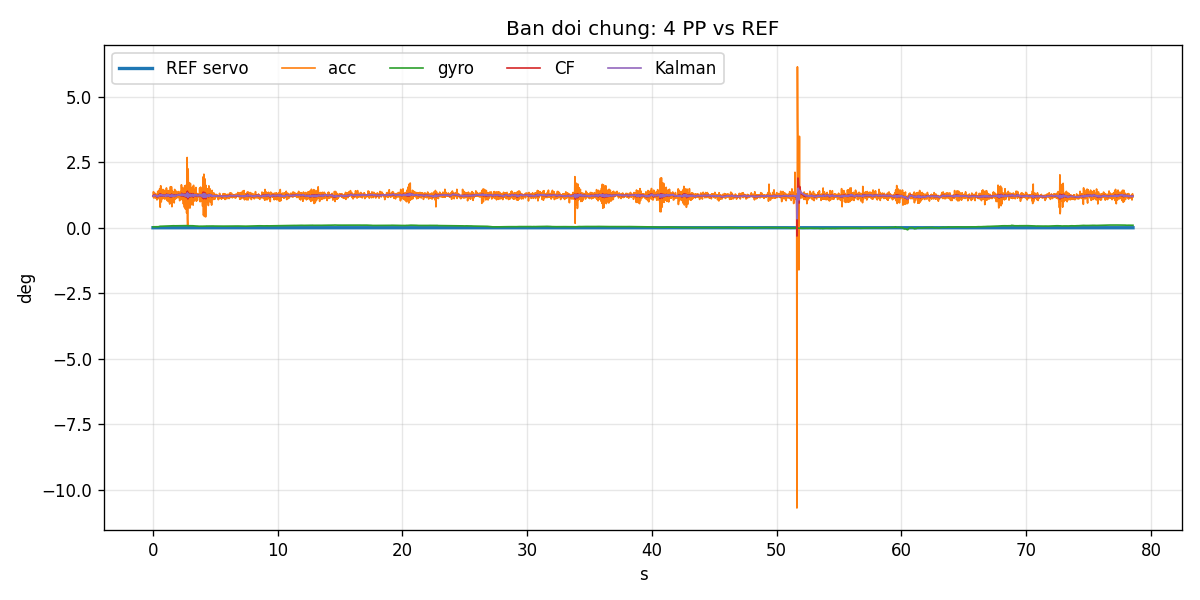

Values plotted in this chart, from the file beside it:
ts, axg, ayg, azg, gxdps, gydps, gzdps, racc, rpacc, rgyro, pgyro, rcf, pcf, rkf, pkf, exec_us, dt_us, rkfix, pkfix, ref, yawr, yawt
29172, -0.07648, 0.02083, 1.004, 0.03571, 0.1855, -0.06626, 1.188, 4.355, 0.03299, 0.1281, 1.21, 4.138, 1.204, 4.136, 673, 1995, 1.204, 4.136, 0, -176.6, -175.7
29192, -0.07549, 0.02101, 1.005, 0.1349, 0.03285, -0.1197, 1.198, 4.296, 0.03468, 0.1274, 1.212, 4.152, 1.206, 4.144, 668, 2001, 1.206, 4.144, 0, -176.4, -175.6
29214, -0.07153, 0.02407, 1.003, 0.1044, -0.1885, 0.07115, 1.374, 4.077, 0.03571, 0.1264, 1.235, 4.158, 1.22, 4.148, 668, 1997, 1.22, 4.148, 0, -176.7, -175.8
29234, -0.07233, 0.02205, 1.005, 0.01281, -0.02822, 0.002443, 1.258, 4.117, 0.03542, 0.1275, 1.249, 4.155, 1.23, 4.149, 668, 1996, 1.23, 4.149, 0, -176.9, -175.9
29254, -0.07153, 0.01985, 1.007, -0.01773, 0.06338, -0.01282, 1.129, 4.063, 0.03594, 0.1268, 1.236, 4.151, 1.225, 4.147, 668, 1997, 1.225, 4.147, 0, -176.8, -175.9
29274, -0.07134, 0.02334, 1.004, 0.005175, -0.1046, 0.02534, 1.331, 4.062, 0.03631, 0.127, 1.229, 4.147, 1.223, 4.145, 669, 1997, 1.223, 4.145, 0, -176.9, -175.9
29294, -0.07462, 0.02254, 1.004, -0.01773, -0.01295, -0.02809, 1.286, 4.25, 0.03681, 0.1261, 1.238, 4.151, 1.228, 4.147, 669, 1996, 1.228, 4.148, 0, -176.7, -175.8
29316, -0.07375, 0.02315, 1.003, -0.04826, 0.009947, 0.01008, 1.322, 4.204, 0.03756, 0.1257, 1.26, 4.149, 1.243, 4.146, 667, 1997, 1.243, 4.146, 0, -176.6, -175.7
29336, -0.07344, 0.02175, 1.004, -0.01773, 0.002313, -0.04336, 1.24, 4.181, 0.03771, 0.1261, 1.251, 4.16, 1.24, 4.153, 669, 1997, 1.24, 4.153, 0, -176.4, -175.5
29355, -0.07078, 0.02156, 1.004, 0.04334, -0.08166, -0.04336, 1.23, 4.032, 0.03857, 0.1262, 1.246, 4.163, 1.239, 4.156, 669, 1998, 1.239, 4.156, 0, -176.4, -175.4
29375, -0.07035, 0.02083, 1.008, -0.002459, -0.02059, 0.01771, 1.184, 3.991, 0.03889, 0.1265, 1.235, 4.137, 1.234, 4.143, 669, 1997, 1.234, 4.143, 0, -176.6, -175.6
29395, -0.07078, 0.01997, 1.006, 0.01281, -0.07402, -0.1121, 1.137, 4.022, 0.03867, 0.1255, 1.233, 4.126, 1.233, 4.135, 669, 1997, 1.233, 4.135, 0, -176.6, -175.6
29417, -0.07344, 0.02015, 1.005, 0.005175, 0.02521, -0.1044, 1.149, 4.179, 0.03908, 0.125, 1.216, 4.119, 1.224, 4.13, 669, 1998, 1.224, 4.13, 0, -176.8, -175.9
29437, -0.07202, 0.01997, 1.008, -0.01009, -0.07402, -0.1426, 1.135, 4.086, 0.03864, 0.124, 1.202, 4.118, 1.214, 4.127, 669, 1997, 1.214, 4.127, 0, -176.8, -175.8
29457, -0.07295, 0.02242, 1.005, -0.06353, 0.05575, -0.1044, 1.278, 4.15, 0.03915, 0.1242, 1.2, 4.131, 1.212, 4.134, 669, 1997, 1.212, 4.134, 0, -176.7, -175.8
29477, -0.07085, 0.02052, 1.004, 0.02044, 0.05575, 0.01008, 1.171, 4.036, 0.03883, 0.125, 1.196, 4.124, 1.207, 4.13, 669, 1997, 1.207, 4.13, 0, -176.9, -175.9
29497, -0.07543, 0.01862, 1.005, 0.04334, -0.005321, -0.08916, 1.061, 4.29, 0.03899, 0.1252, 1.179, 4.14, 1.196, 4.138, 669, 1998, 1.196, 4.138, 0, -176.7, -175.8
29519, -0.07159, 0.02009, 1.004, -0.04063, 0.01758, 0.01008, 1.147, 4.078, 0.03838, 0.1264, 1.164, 4.158, 1.185, 4.149, 669, 1997, 1.185, 4.149, 0, -176.8, -175.9
29539, -0.07363, 0.02064, 1.005, -0.05589, 0.03285, 0.01771, 1.176, 4.188, 0.03807, 0.1257, 1.159, 4.144, 1.179, 4.142, 669, 1997, 1.179, 4.142, 0, -176.9, -176
29559, -0.0779, 0.02438, 1.006, -0.04826, 0.05575, -0.1044, 1.388, 4.425, 0.03656, 0.1262, 1.197, 4.168, 1.196, 4.156, 669, 1997, 1.196, 4.156, 0, -176.7, -175.8
29579, -0.07233, 0.02266, 1.007, 0.08914, -0.05112, -0.05863, 1.29, 4.108, 0.03784, 0.126, 1.234, 4.177, 1.218, 4.163, 669, 1997, 1.218, 4.163, 0, -176.6, -175.7
29599, -0.07314, 0.01948, 1.007, 0.06624, 0.01758, -0.06626, 1.108, 4.152, 0.03805, 0.1263, 1.226, 4.17, 1.216, 4.161, 669, 1997, 1.216, 4.161, 0, -176.7, -175.8
29621, -0.07264, 0.01948, 1.003, 0.2265, 0.07102, -0.08153, 1.112, 4.14, 0.03974, 0.1266, 1.196, 4.173, 1.2, 4.165, 668, 1997, 1.2, 4.165, 0, -176.6, -175.7
29641, -0.07369, 0.02291, 1.003, 0.1197, 0.07865, 0.02534, 1.309, 4.202, 0.0414, 0.1267, 1.206, 4.169, 1.205, 4.164, 668, 1997, 1.205, 4.164, 0, -176.6, -175.7
29661, -0.07388, 0.02487, 1.003, 0.05098, 0.04811, 0.01008, 1.42, 4.21, 0.04309, 0.1276, 1.234, 4.171, 1.221, 4.166, 669, 1997, 1.221, 4.166, 0, -176.7, -175.7
29681, -0.06453, 0.02321, 1.004, 0.2113, -0.005321, -0.005191, 1.325, 3.678, 0.0468, 0.1282, 1.227, 4.125, 1.22, 4.141, 668, 1997, 1.22, 4.141, 0, -176.6, -175.7
29701, -0.08471, 0.02175, 1.007, 0.1426, 0.07865, 0.06351, 1.238, 4.81, 0.04949, 0.131, 1.248, 4.151, 1.235, 4.154, 668, 1997, 1.235, 4.154, 0, -176.7, -175.7
29723, -0.06843, 0.02615, 1.006, 0.196, -0.3336, -0.04336, 1.489, 3.891, 0.05406, 0.1286, 1.27, 4.19, 1.25, 4.177, 668, 1997, 1.25, 4.177, 0, -176.6, -175.7
29743, -0.07474, 0.02022, 1.006, -0.04063, 0.2084, 0.01771, 1.151, 4.248, 0.05613, 0.1283, 1.293, 4.12, 1.267, 4.138, 669, 1997, 1.267, 4.138, 0, -176.7, -175.8
29763, -0.07171, 0.01373, 1.005, 0.04334, 0.01758, -0.07389, 0.7828, 4.082, 0.05581, 0.1285, 1.223, 4.133, 1.23, 4.143, 666, 1997, 1.23, 4.143, 0, -176.7, -175.8
29783, -0.07413, 0.02156, 1.003, -0.002459, 0.1932, -0.06626, 1.232, 4.227, 0.05684, 0.1299, 1.207, 4.122, 1.22, 4.136, 668, 1997, 1.22, 4.136, 0, -176.5, -175.6
29803, -0.07338, 0.02817, 1.008, -0.01773, 0.1474, 0.01008, 1.601, 4.163, 0.05768, 0.13, 1.257, 4.132, 1.247, 4.14, 668, 1997, 1.247, 4.14, 0, -176.6, -175.7
29825, -0.07116, 0.02119, 1.007, 0.05098, 0.02521, 0.02534, 1.206, 4.041, 0.05769, 0.1294, 1.282, 4.124, 1.263, 4.135, 669, 1997, 1.263, 4.135, 0, -176.6, -175.7
29845, -0.07227, 0.01728, 1.005, 0.02044, -0.08929, -0.005191, 0.9846, 4.111, 0.05671, 0.1282, 1.24, 4.12, 1.241, 4.131, 668, 1997, 1.241, 4.131, 0, -176.5, -175.6
29865, -0.07388, 0.01838, 1.001, -0.002459, 0.1245, -0.09679, 1.052, 4.222, 0.05776, 0.1285, 1.205, 4.125, 1.221, 4.132, 668, 1997, 1.221, 4.132, 0, -176.6, -175.6
29885, -0.07239, 0.02585, 1.009, 0.07388, 0.009947, 0.03298, 1.468, 4.104, 0.05791, 0.1279, 1.208, 4.134, 1.22, 4.136, 667, 1997, 1.22, 4.136, 0, -176.7, -175.7
29905, -0.07295, 0.02291, 1.006, 0.07388, -0.05112, -0.04336, 1.305, 4.147, 0.05775, 0.129, 1.228, 4.128, 1.23, 4.132, 669, 1997, 1.23, 4.132, 0, -176.6, -175.6
29927, -0.07555, 0.02444, 1.002, -0.002459, 0.08628, 0.05588, 1.397, 4.309, 0.05819, 0.1299, 1.249, 4.127, 1.242, 4.131, 668, 1997, 1.242, 4.131, 0, -176.4, -175.5
29947, -0.07611, 0.01948, 1.008, -0.05589, 0.06338, -0.08153, 1.107, 4.316, 0.05768, 0.1301, 1.248, 4.166, 1.242, 4.153, 668, 2001, 1.242, 4.153, 0, -176.5, -175.6
29967, -0.0646, 0.01985, 1.004, 0.08151, -0.1504, -0.08153, 1.132, 3.68, 0.0584, 0.1289, 1.214, 4.118, 1.223, 4.127, 668, 1997, 1.223, 4.127, 0, -176.7, -175.7
29987, -0.07982, 0.02205, 1.012, 0.04334, 0.2237, -0.1197, 1.248, 4.51, 0.05868, 0.1318, 1.213, 4.097, 1.222, 4.113, 668, 1997, 1.222, 4.113, 0, -176.7, -175.7
30007, -0.07413, 0.02548, 1.002, -0.01009, -0.08166, -0.03573, 1.456, 4.228, 0.05964, 0.1317, 1.23, 4.181, 1.23, 4.16, 668, 1997, 1.23, 4.16, 0, -176.6, -175.7
30029, -0.06856, 0.02175, 1.004, 0.02808, 0.04048, -0.04336, 1.241, 3.906, 0.06004, 0.1326, 1.247, 4.143, 1.24, 4.141, 669, 1997, 1.24, 4.141, 0, -176.9, -175.9
30049, -0.07252, 0.0204, 1.006, -0.04826, 0.01758, -0.05863, 1.162, 4.124, 0.06089, 0.1329, 1.214, 4.131, 1.222, 4.134, 669, 1996, 1.222, 4.134, 0, -176.7, -175.8
30069, -0.07672, 0.01948, 1.002, 0.005175, 0.009947, -0.005191, 1.113, 4.376, 0.06175, 0.1329, 1.209, 4.146, 1.218, 4.142, 667, 1997, 1.218, 4.142, 0, -176.5, -175.6
30089, -0.0714, 0.02505, 1.008, -0.01009, -0.05876, -0.07389, 1.423, 4.05, 0.06253, 0.1322, 1.231, 4.153, 1.229, 4.146, 668, 2001, 1.229, 4.146, 0, -176.6, -175.7
30109, -0.07122, 0.02321, 1.005, 0.08914, -0.02822, 0.06351, 1.324, 4.053, 0.06343, 0.1316, 1.24, 4.143, 1.234, 4.141, 668, 1996, 1.234, 4.141, 0, -176.6, -175.7
30131, -0.07363, 0.0223, 1.004, -0.03299, -0.1885, -0.1121, 1.273, 4.195, 0.06388, 0.1313, 1.238, 4.15, 1.234, 4.145, 668, 2001, 1.234, 4.145, 0, -176.6, -175.7
30151, -0.07388, 0.01911, 1.003, 0.02044, -0.02822, -0.1044, 1.091, 4.211, 0.06411, 0.1296, 1.221, 4.16, 1.224, 4.15, 668, 1996, 1.224, 4.15, 0, -176.6, -175.7
30171, -0.07394, 0.02248, 1.006, 0.005175, -0.02822, -0.08916, 1.281, 4.204, 0.06395, 0.1297, 1.22, 4.16, 1.223, 4.151, 668, 1997, 1.223, 4.151, 0, -176.7, -175.8
30191, -0.07245, 0.02346, 1.001, 0.04334, -0.1198, -0.09679, 1.342, 4.137, 0.06415, 0.1296, 1.221, 4.176, 1.223, 4.162, 668, 1996, 1.223, 4.162, 0, -176.8, -175.9
30211, -0.07444, 0.02101, 1.004, 0.005175, 0.04811, 0.002443, 1.199, 4.24, 0.0644, 0.1291, 1.245, 4.163, 1.237, 4.156, 669, 1996, 1.237, 4.156, 0, -176.9, -175.9
30233, -0.0633, 0.02009, 1.002, 0.1044, -0.2114, 0.002443, 1.149, 3.614, 0.06698, 0.1261, 1.194, 4.12, 1.208, 4.132, 669, 1997, 1.208, 4.132, 0, -176.8, -175.8
30253, -0.08155, 0.02487, 1.01, 0.005175, 0.2084, 0.002443, 1.411, 4.617, 0.06815, 0.1285, 1.227, 4.107, 1.225, 4.122, 669, 1997, 1.225, 4.122, 0, -176.8, -175.8
30273, -0.07456, 0.02658, 1.003, 0.04334, -0.2114, 0.03298, 1.518, 4.251, 0.06879, 0.1291, 1.257, 4.203, 1.243, 4.177, 669, 1997, 1.243, 4.177, 0, -176.7, -175.7
30292, -0.07134, 0.02107, 1.003, 0.005175, 0.04811, -0.1044, 1.204, 4.067, 0.06961, 0.1277, 1.283, 4.161, 1.26, 4.155, 669, 1997, 1.26, 4.155, 0, -176.5, -175.6
30312, -0.07227, 0.01954, 1.006, -0.002459, -0.01295, -0.02046, 1.113, 4.107, 0.06927, 0.1287, 1.244, 4.163, 1.24, 4.158, 669, 1998, 1.24, 4.158, 0, -176.7, -175.7
30334, -0.07691, 0.0182, 1.006, 0.02044, -0.05112, -0.005191, 1.036, 4.369, 0.06866, 0.13, 1.209, 4.186, 1.22, 4.172, 669, 1997, 1.22, 4.172, 0, -176.8, -175.8
30354, -0.06955, 0.02083, 1.003, 0.02808, -0.08929, -0.04336, 1.189, 3.964, 0.06812, 0.1284, 1.197, 4.18, 1.211, 4.171, 669, 1997, 1.211, 4.171, 0, -176.8, -175.8
30374, -0.07493, 0.02401, 1.005, -0.02536, 0.04048, 0.07115, 1.369, 4.265, 0.06848, 0.1286, 1.232, 4.159, 1.229, 4.16, 669, 1997, 1.229, 4.16, 0, -176.8, -175.8
... 3,869 more rows
